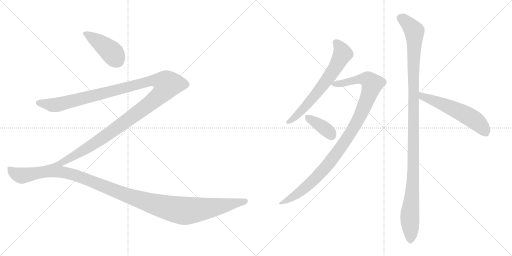
t = 0.00 s
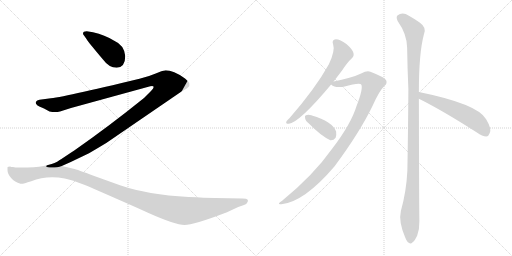
t = 1.64 s
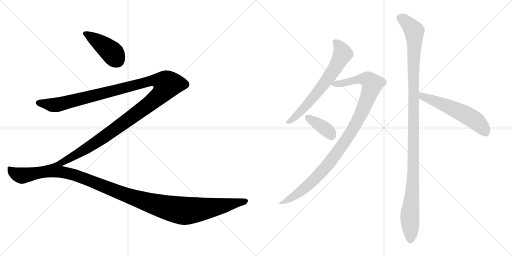
t = 3.28 s
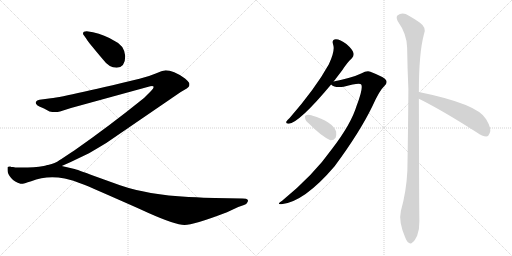
t = 4.92 s
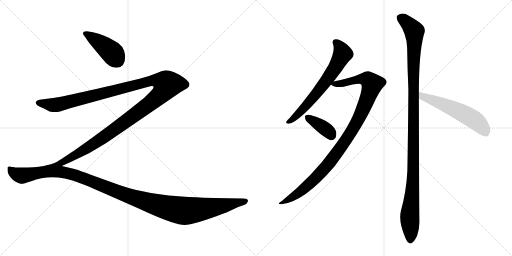
t = 6.55 s
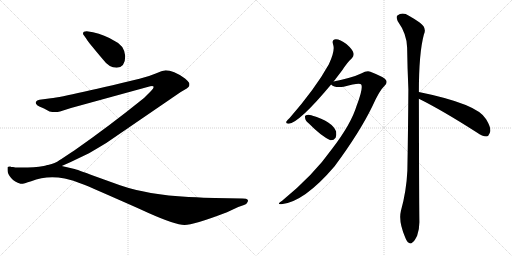
t = 8.19 s

The animated SVG that drew these frames (rendered in a browser with its animation timeline set to each time). Animation: 8 CSS @keyframes rules; one cycle of 8.19 s.

<svg version="1.1" viewBox="0 0 2048 1024" xmlns="http://www.w3.org/2000/svg">
  <g stroke="lightgray" stroke-dasharray="1,1" stroke-width="1" transform="scale(4, 4)">
    <line x1="0" y1="0" x2="256" y2="256"></line>
    <line x1="256" y1="0" x2="0" y2="256"></line>
    <line x1="128" y1="0" x2="128" y2="256"></line>
    <line x1="0" y1="128" x2="256" y2="128"></line>
    <line x1="256" y1="0" x2="512" y2="256"></line>
    <line x1="512" y1="0" x2="256" y2="256"></line>
    <line x1="384" y1="0" x2="384" y2="256"></line>
    <line x1="256" y1="128" x2="512" y2="128"></line>
  </g>
<g transform="scale(1, -1) translate(0, -850)">
   <style type="text/css">
    @keyframes keyframes0 {
      from {
       stroke: black;
       stroke-dashoffset: 421;
       stroke-width: 128;
       }
       58% {
       animation-timing-function: step-end;
       stroke: black;
       stroke-dashoffset: 0;
       stroke-width: 128;
       }
       to {
       stroke: black;
       stroke-width: 1024;
       }
       }
       #make-me-a-hanzi-animation-0 {
         animation: keyframes0 0.592611s both;
         animation-delay: 0.000000s;
         animation-timing-function: linear;
       }
    @keyframes keyframes1 {
      from {
       stroke: black;
       stroke-dashoffset: 1357;
       stroke-width: 128;
       }
       82% {
       animation-timing-function: step-end;
       stroke: black;
       stroke-dashoffset: 0;
       stroke-width: 128;
       }
       to {
       stroke: black;
       stroke-width: 1024;
       }
       }
       #make-me-a-hanzi-animation-1 {
         animation: keyframes1 1.354329s both;
         animation-delay: 0.592611s;
         animation-timing-function: linear;
       }
    @keyframes keyframes2 {
      from {
       stroke: black;
       stroke-dashoffset: 1241;
       stroke-width: 128;
       }
       80% {
       animation-timing-function: step-end;
       stroke: black;
       stroke-dashoffset: 0;
       stroke-width: 128;
       }
       to {
       stroke: black;
       stroke-width: 1024;
       }
       }
       #make-me-a-hanzi-animation-2 {
         animation: keyframes2 1.259928s both;
         animation-delay: 1.946940s;
         animation-timing-function: linear;
       }
    @keyframes keyframes3 {
      from {
       stroke: black;
       stroke-dashoffset: 661;
       stroke-width: 128;
       }
       68% {
       animation-timing-function: step-end;
       stroke: black;
       stroke-dashoffset: 0;
       stroke-width: 128;
       }
       to {
       stroke: black;
       stroke-width: 1024;
       }
       }
       #make-me-a-hanzi-animation-3 {
         animation: keyframes3 0.787923s both;
         animation-delay: 3.206868s;
         animation-timing-function: linear;
       }
    @keyframes keyframes4 {
      from {
       stroke: black;
       stroke-dashoffset: 1029;
       stroke-width: 128;
       }
       77% {
       animation-timing-function: step-end;
       stroke: black;
       stroke-dashoffset: 0;
       stroke-width: 128;
       }
       to {
       stroke: black;
       stroke-width: 1024;
       }
       }
       #make-me-a-hanzi-animation-4 {
         animation: keyframes4 1.087402s both;
         animation-delay: 3.994791s;
         animation-timing-function: linear;
       }
    @keyframes keyframes5 {
      from {
       stroke: black;
       stroke-dashoffset: 376;
       stroke-width: 128;
       }
       55% {
       animation-timing-function: step-end;
       stroke: black;
       stroke-dashoffset: 0;
       stroke-width: 128;
       }
       to {
       stroke: black;
       stroke-width: 1024;
       }
       }
       #make-me-a-hanzi-animation-5 {
         animation: keyframes5 0.555990s both;
         animation-delay: 5.082193s;
         animation-timing-function: linear;
       }
    @keyframes keyframes6 {
      from {
       stroke: black;
       stroke-dashoffset: 1166;
       stroke-width: 128;
       }
       79% {
       animation-timing-function: step-end;
       stroke: black;
       stroke-dashoffset: 0;
       stroke-width: 128;
       }
       to {
       stroke: black;
       stroke-width: 1024;
       }
       }
       #make-me-a-hanzi-animation-6 {
         animation: keyframes6 1.198893s both;
         animation-delay: 5.638183s;
         animation-timing-function: linear;
       }
    @keyframes keyframes7 {
      from {
       stroke: black;
       stroke-dashoffset: 563;
       stroke-width: 128;
       }
       65% {
       animation-timing-function: step-end;
       stroke: black;
       stroke-dashoffset: 0;
       stroke-width: 128;
       }
       to {
       stroke: black;
       stroke-width: 1024;
       }
       }
       #make-me-a-hanzi-animation-7 {
         animation: keyframes7 0.708171s both;
         animation-delay: 6.837076s;
         animation-timing-function: linear;
       }
</style>
<path d="M 501.0 626.5 Q 497.0 670.5 455.0 688.5 Q 420.0 710.5 372.0 721.5 L 347.0 725.5 Q 332.0 725.5 332.0 716.5 Q 332.0 712.5 336.0 708.5 L 346.0 694.5 Q 355.0 679.5 412.0 612.5 Q 436.0 579.5 467.0 579.5 Q 501.0 581.5 501.0 626.5 Z" fill="lightgray"></path> 
<path d="M 247.0 186.5 L 283.0 202.5 L 356.0 237.5 Q 387.0 255.5 425.0 278.5 L 723.0 482.5 L 747.0 496.5 L 754.0 502.5 Q 759.0 505.5 757.0 518.5 Q 753.0 525.5 740.0 536.5 Q 690.0 570.5 659.0 568.5 Q 650.0 568.5 623.0 556.5 Q 595.0 544.5 558.0 535.5 Q 247.0 460.5 196.0 456.5 L 158.0 451.5 Q 147.0 450.5 144.0 443.5 Q 140.0 436.5 150.0 428.5 Q 156.0 424.5 176.0 416.5 L 198.0 404.5 Q 221.0 399.5 240.0 404.5 L 284.0 418.5 L 590.0 502.5 Q 611.0 508.5 614.0 504.5 Q 617.0 499.5 604.0 486.5 L 576.0 458.5 Q 436.0 345.5 297.0 248.5 Q 239.0 210.5 232.0 205.5 Q 224.0 199.5 192.0 190.5 C 164.0 180.5 220.0 174.5 247.0 186.5 Z" fill="lightgray"></path> 
<path d="M 859.0 58.5 Q 822.0 59.5 754.0 62.5 Q 590.0 71.5 480.0 109.5 L 377.0 146.5 Q 308.0 172.5 294.0 175.5 L 247.0 186.5 L 192.0 190.0 Q 160.0 180.5 111.0 180.5 L 80.0 180.5 Q 64.0 179.5 52.0 182.5 Q 43.0 182.5 41.0 184.5 Q 32.0 184.5 30.0 181.5 L 30.0 170.5 Q 30.0 155.5 44.5 138.5 Q 59.0 121.5 82.0 115.5 Q 90.0 113.5 125.0 125.5 Q 185.0 149.5 259.0 136.5 Q 288.0 131.5 339.5 110.0 Q 391.0 88.5 594.0 -1.5 Q 702.0 -49.5 738.0 -49.5 Q 774.0 -49.5 900.0 -1.5 Q 907.0 1.5 908.0 1.5 L 953.0 22.5 L 976.0 30.5 Q 987.0 34.5 989.0 40.5 Q 994.0 46.5 990.5 51.5 Q 987.0 56.5 970.0 56.5 L 859.0 58.5 Z" fill="lightgray"></path> 
<path d="M 1334.5 524.5 Q 1350.5 545.5 1367.5 567.5 Q 1389.5 601.5 1407.5 617.5 Q 1417.5 627.5 1413.5 639.5 Q 1410.5 652.5 1385.5 674.5 Q 1360.5 693.5 1343.5 693.5 Q 1325.5 692.5 1332.5 672.5 Q 1341.5 648.5 1315.5 593.5 Q 1261.5 496.5 1158.5 378.5 Q 1148.5 369.5 1145.5 364.5 Q 1141.5 354.5 1155.5 355.5 Q 1198.5 361.5 1324.5 512.5 L 1334.5 524.5 Z" fill="lightgray"></path> 
<path d="M 1324.5 512.5 Q 1339.5 497.5 1374.5 503.5 Q 1440.5 521.5 1445.5 511.5 Q 1452.5 493.5 1426.5 427.5 Q 1404.5 354.5 1328.5 255.5 Q 1253.5 149.5 1128.5 47.5 Q 1103.5 31.5 1125.5 33.5 Q 1216.5 42.5 1338.5 185.5 Q 1438.5 320.5 1489.5 425.5 Q 1517.5 488.5 1537.5 506.5 Q 1550.5 516.5 1544.5 529.5 Q 1538.5 541.5 1481.5 563.5 Q 1468.5 569.5 1444.5 556.5 Q 1411.5 540.5 1334.5 524.5 C 1309.5 519.5 1309.5 519.5 1324.5 512.5 Z" fill="lightgray"></path> 
<path d="M 1236.5 355.5 Q 1284.5 306.5 1321.5 289.5 Q 1334.5 288.5 1342.5 299.5 Q 1346.5 309.5 1344.5 324.5 Q 1329.5 364.5 1247.5 388.5 Q 1246.5 389.5 1245.5 389.5 Q 1232.5 393.5 1223.5 389.5 Q 1217.5 388.5 1220.5 377.5 Q 1221.5 367.5 1236.5 355.5 Z" fill="lightgray"></path> 
<path d="M 1675.5 482.5 Q 1675.5 638.5 1695.5 712.5 Q 1708.5 739.5 1678.5 760.5 Q 1662.5 772.5 1635.5 787.5 Q 1610.5 803.5 1589.5 788.5 Q 1583.5 782.5 1590.5 766.5 Q 1627.5 714.5 1628.5 660.5 Q 1629.5 582.5 1633.5 493.5 Q 1632.5 339.5 1629.5 168.5 Q 1625.5 84.5 1603.5 6.5 Q 1593.5 -35.5 1620.5 -98.5 Q 1627.5 -117.5 1635.5 -120.5 Q 1642.5 -127.5 1650.5 -118.5 Q 1657.5 -114.5 1668.5 -92.5 Q 1678.5 -65.5 1677.5 -33.5 Q 1676.5 18.5 1675.5 455.5 L 1675.5 482.5 Z" fill="lightgray"></path> 
<path d="M 1675.5 455.5 Q 1768.5 409.5 1907.5 320.5 Q 1929.5 304.5 1945.5 304.5 Q 1954.5 305.5 1958.5 317.5 Q 1968.5 333.5 1944.5 373.5 Q 1911.5 434.5 1675.5 482.5 C 1646.5 488.5 1648.5 468.5 1675.5 455.5 Z" fill="lightgray"></path> 
      <clipPath id="make-me-a-hanzi-clip-0">
      <path d="M 501.0 626.5 Q 497.0 670.5 455.0 688.5 Q 420.0 710.5 372.0 721.5 L 347.0 725.5 Q 332.0 725.5 332.0 716.5 Q 332.0 712.5 336.0 708.5 L 346.0 694.5 Q 355.0 679.5 412.0 612.5 Q 436.0 579.5 467.0 579.5 Q 501.0 581.5 501.0 626.5 Z" fill="lightgray"></path>
      </clipPath>
      <path clip-path="url(#make-me-a-hanzi-clip-0)" d="M 341.0 715.5 L 399.0 680.5 L 442.0 645.5 L 467.0 611.5 " fill="none" id="make-me-a-hanzi-animation-0" stroke-dasharray="293 586" stroke-linecap="round"></path>

      <clipPath id="make-me-a-hanzi-clip-1">
      <path d="M 247.0 186.5 L 283.0 202.5 L 356.0 237.5 Q 387.0 255.5 425.0 278.5 L 723.0 482.5 L 747.0 496.5 L 754.0 502.5 Q 759.0 505.5 757.0 518.5 Q 753.0 525.5 740.0 536.5 Q 690.0 570.5 659.0 568.5 Q 650.0 568.5 623.0 556.5 Q 595.0 544.5 558.0 535.5 Q 247.0 460.5 196.0 456.5 L 158.0 451.5 Q 147.0 450.5 144.0 443.5 Q 140.0 436.5 150.0 428.5 Q 156.0 424.5 176.0 416.5 L 198.0 404.5 Q 221.0 399.5 240.0 404.5 L 284.0 418.5 L 590.0 502.5 Q 611.0 508.5 614.0 504.5 Q 617.0 499.5 604.0 486.5 L 576.0 458.5 Q 436.0 345.5 297.0 248.5 Q 239.0 210.5 232.0 205.5 Q 224.0 199.5 192.0 190.5 C 164.0 180.5 220.0 174.5 247.0 186.5 Z" fill="lightgray"></path>
      </clipPath>
      <path clip-path="url(#make-me-a-hanzi-clip-1)" d="M 153.0 439.5 L 209.0 429.5 L 229.0 431.5 L 616.0 528.5 L 644.0 526.5 L 669.0 512.5 L 654.0 485.5 L 632.0 462.5 L 456.0 330.5 L 306.0 232.5 L 248.0 200.5 L 227.0 192.5 L 218.0 195.5 L 213.0 189.5 " fill="none" id="make-me-a-hanzi-animation-1" stroke-dasharray="1229 2458" stroke-linecap="round"></path>

      <clipPath id="make-me-a-hanzi-clip-2">
      <path d="M 859.0 58.5 Q 822.0 59.5 754.0 62.5 Q 590.0 71.5 480.0 109.5 L 377.0 146.5 Q 308.0 172.5 294.0 175.5 L 247.0 186.5 L 192.0 190.0 Q 160.0 180.5 111.0 180.5 L 80.0 180.5 Q 64.0 179.5 52.0 182.5 Q 43.0 182.5 41.0 184.5 Q 32.0 184.5 30.0 181.5 L 30.0 170.5 Q 30.0 155.5 44.5 138.5 Q 59.0 121.5 82.0 115.5 Q 90.0 113.5 125.0 125.5 Q 185.0 149.5 259.0 136.5 Q 288.0 131.5 339.5 110.0 Q 391.0 88.5 594.0 -1.5 Q 702.0 -49.5 738.0 -49.5 Q 774.0 -49.5 900.0 -1.5 Q 907.0 1.5 908.0 1.5 L 953.0 22.5 L 976.0 30.5 Q 987.0 34.5 989.0 40.5 Q 994.0 46.5 990.5 51.5 Q 987.0 56.5 970.0 56.5 L 859.0 58.5 Z" fill="lightgray"></path>
      </clipPath>
      <path clip-path="url(#make-me-a-hanzi-clip-2)" d="M 37.0 176.5 L 68.0 152.5 L 90.0 148.5 L 197.0 165.5 L 259.0 160.5 L 359.0 128.5 L 554.0 52.5 L 718.0 9.5 L 815.0 14.5 L 984.0 46.5 " fill="none" id="make-me-a-hanzi-animation-2" stroke-dasharray="1113 2226" stroke-linecap="round"></path>

      <clipPath id="make-me-a-hanzi-clip-3">
      <path d="M 1334.5 524.5 Q 1350.5 545.5 1367.5 567.5 Q 1389.5 601.5 1407.5 617.5 Q 1417.5 627.5 1413.5 639.5 Q 1410.5 652.5 1385.5 674.5 Q 1360.5 693.5 1343.5 693.5 Q 1325.5 692.5 1332.5 672.5 Q 1341.5 648.5 1315.5 593.5 Q 1261.5 496.5 1158.5 378.5 Q 1148.5 369.5 1145.5 364.5 Q 1141.5 354.5 1155.5 355.5 Q 1198.5 361.5 1324.5 512.5 L 1334.5 524.5 Z" fill="lightgray"></path>
      </clipPath>
      <path clip-path="url(#make-me-a-hanzi-clip-3)" d="M 1342.5 680.5 L 1354.5 670.5 L 1370.5 635.5 L 1333.5 567.5 L 1230.5 433.5 L 1181.5 382.5 L 1153.5 363.5 " fill="none" id="make-me-a-hanzi-animation-3" stroke-dasharray="533 1066" stroke-linecap="round"></path>

      <clipPath id="make-me-a-hanzi-clip-4">
      <path d="M 1324.5 512.5 Q 1339.5 497.5 1374.5 503.5 Q 1440.5 521.5 1445.5 511.5 Q 1452.5 493.5 1426.5 427.5 Q 1404.5 354.5 1328.5 255.5 Q 1253.5 149.5 1128.5 47.5 Q 1103.5 31.5 1125.5 33.5 Q 1216.5 42.5 1338.5 185.5 Q 1438.5 320.5 1489.5 425.5 Q 1517.5 488.5 1537.5 506.5 Q 1550.5 516.5 1544.5 529.5 Q 1538.5 541.5 1481.5 563.5 Q 1468.5 569.5 1444.5 556.5 Q 1411.5 540.5 1334.5 524.5 C 1309.5 519.5 1309.5 519.5 1324.5 512.5 Z" fill="lightgray"></path>
      </clipPath>
      <path clip-path="url(#make-me-a-hanzi-clip-4)" d="M 1333.5 515.5 L 1383.5 518.5 L 1424.5 531.5 L 1463.5 534.5 L 1488.5 514.5 L 1432.5 370.5 L 1335.5 221.5 L 1235.5 112.5 L 1180.5 68.5 L 1130.5 39.5 " fill="none" id="make-me-a-hanzi-animation-4" stroke-dasharray="901 1802" stroke-linecap="round"></path>

      <clipPath id="make-me-a-hanzi-clip-5">
      <path d="M 1236.5 355.5 Q 1284.5 306.5 1321.5 289.5 Q 1334.5 288.5 1342.5 299.5 Q 1346.5 309.5 1344.5 324.5 Q 1329.5 364.5 1247.5 388.5 Q 1246.5 389.5 1245.5 389.5 Q 1232.5 393.5 1223.5 389.5 Q 1217.5 388.5 1220.5 377.5 Q 1221.5 367.5 1236.5 355.5 Z" fill="lightgray"></path>
      </clipPath>
      <path clip-path="url(#make-me-a-hanzi-clip-5)" d="M 1230.5 381.5 L 1292.5 341.5 L 1326.5 309.5 " fill="none" id="make-me-a-hanzi-animation-5" stroke-dasharray="248 496" stroke-linecap="round"></path>

      <clipPath id="make-me-a-hanzi-clip-6">
      <path d="M 1675.5 482.5 Q 1675.5 638.5 1695.5 712.5 Q 1708.5 739.5 1678.5 760.5 Q 1662.5 772.5 1635.5 787.5 Q 1610.5 803.5 1589.5 788.5 Q 1583.5 782.5 1590.5 766.5 Q 1627.5 714.5 1628.5 660.5 Q 1629.5 582.5 1633.5 493.5 Q 1632.5 339.5 1629.5 168.5 Q 1625.5 84.5 1603.5 6.5 Q 1593.5 -35.5 1620.5 -98.5 Q 1627.5 -117.5 1635.5 -120.5 Q 1642.5 -127.5 1650.5 -118.5 Q 1657.5 -114.5 1668.5 -92.5 Q 1678.5 -65.5 1677.5 -33.5 Q 1676.5 18.5 1675.5 455.5 L 1675.5 482.5 Z" fill="lightgray"></path>
      </clipPath>
      <path clip-path="url(#make-me-a-hanzi-clip-6)" d="M 1602.5 779.5 L 1657.5 725.5 L 1654.5 203.5 L 1638.5 -23.5 L 1641.5 -106.5 " fill="none" id="make-me-a-hanzi-animation-6" stroke-dasharray="1038 2076" stroke-linecap="round"></path>

      <clipPath id="make-me-a-hanzi-clip-7">
      <path d="M 1675.5 455.5 Q 1768.5 409.5 1907.5 320.5 Q 1929.5 304.5 1945.5 304.5 Q 1954.5 305.5 1958.5 317.5 Q 1968.5 333.5 1944.5 373.5 Q 1911.5 434.5 1675.5 482.5 C 1646.5 488.5 1648.5 468.5 1675.5 455.5 Z" fill="lightgray"></path>
      </clipPath>
      <path clip-path="url(#make-me-a-hanzi-clip-7)" d="M 1686.5 475.5 L 1690.5 464.5 L 1804.5 420.5 L 1880.5 381.5 L 1913.5 358.5 L 1942.5 320.5 " fill="none" id="make-me-a-hanzi-animation-7" stroke-dasharray="435 870" stroke-linecap="round"></path>

</g>
</svg>
